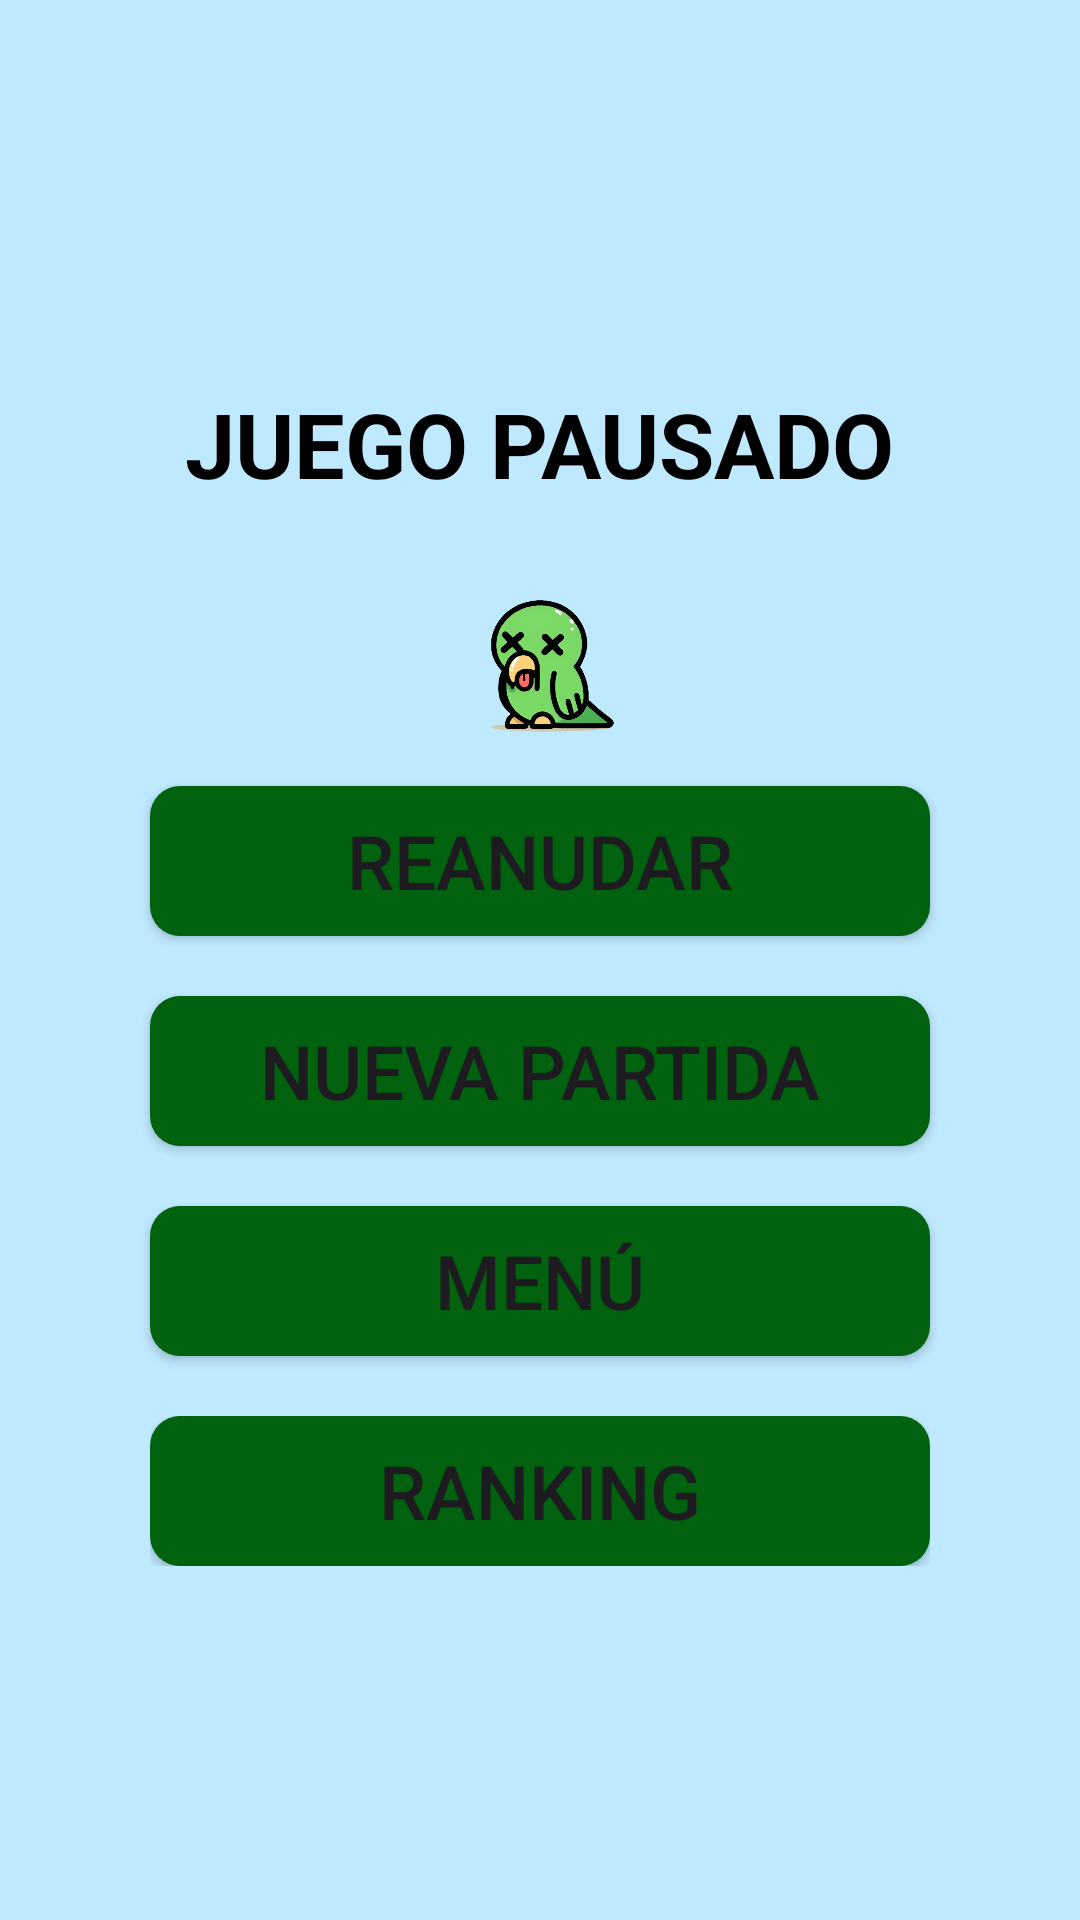

Write the Android layout XML for this screen, with the resource values it uses.
<!-- AndroidManifest.xml: application theme Theme.CotorrasKiller -->
<!-- res/layout/menu_juego.xml -->
<?xml version="1.0" encoding="utf-8"?>
<androidx.appcompat.widget.LinearLayoutCompat
    xmlns:android="http://schemas.android.com/apk/res/android"
    android:layout_width="match_parent"
    android:layout_height="match_parent"
    xmlns:app="http://schemas.android.com/apk/res-auto"
    android:orientation="vertical"
    android:gravity="center"
    android:layout_gravity="center"
    >


    <TextView
        android:id="@+id/tiempoTerminado"
        android:text="@string/juegoPausado"
        android:layout_width="wrap_content"
        android:layout_height="wrap_content"
        android:textColor="@color/black"
        android:textSize="30dp"
        android:textStyle="bold"
        android:padding="20dp"/>


    <ImageView
        android:layout_width="60dp"
        android:layout_height="60dp"
        android:layout_margin="2dp"
        android:layout_marginStart="15dp"
        android:src="@drawable/cotorra_dead" />
    <Button
        android:id="@+id/reanudarBtn"
        android:text="@string/reanudar"
        android:background="@drawable/estilo_btn"
        android:layout_width="260dp"
        android:layout_height="50dp"
        android:layout_margin="10dp"
        android:textSize="25dp"/>
    <Button
        android:id="@+id/juegarDeNuevoBtn"
        android:text="@string/nuevaPartida"
        android:background="@drawable/estilo_btn"
        android:layout_width="260dp"
        android:layout_height="50dp"
        android:layout_margin="10dp"
        android:textSize="25dp"/>
    <Button
        android:id="@+id/irMenuBtn"
        android:text="@string/irMenu"
        android:background="@drawable/estilo_btn"
        android:layout_width="260dp"
        android:layout_height="50dp"
        android:layout_margin="10dp"
        android:textSize="25dp"/>
    <RelativeLayout
        android:layout_width="260dp"
        android:layout_height="50dp"
        android:layout_margin="10dp"
        android:layout_marginBottom="20dp">
        <Button
            android:id="@+id/irRankingBtn"
            android:text="@string/irRanking"
            android:background="@drawable/estilo_btn"
            android:layout_width="match_parent"
            android:layout_height="match_parent"
            android:textSize="25dp"
            />
    </RelativeLayout>

</androidx.appcompat.widget.LinearLayoutCompat>
<!-- resources referenced by this layout -->
<resources>
  <color name="black">#000000</color>
  <!-- drawable estilo_btn (drawable) -->
  <?xml version="1.0" encoding="utf-8"?>
  <shape android:shape="rectangle"
      xmlns:android="http://schemas.android.com/apk/res/android">
  
      <solid android:color="@color/seed"/>
      <corners android:radius="10dp"/>
  
  </shape>
  <string name="irMenu">MENÚ</string>
  <string name="irRanking">RANKING</string>
  <string name="juegoPausado">JUEGO PAUSADO</string>
  <string name="nuevaPartida">NUEVA PARTIDA</string>
  <string name="reanudar">REANUDAR</string>
  <style name="Theme.CotorrasKiller" parent="Base.Theme.CotorrasKiller" />
  <color name="seed">#00610E</color>
  <color name="md_theme_light_primary">#166D1A</color>
  <color name="md_theme_light_onPrimary">#FFFFFF</color>
  <color name="md_theme_light_primaryContainer">#A0F793</color>
  <color name="md_theme_light_onPrimaryContainer">#002202</color>
  <color name="md_theme_light_secondary">#53634E</color>
  <color name="md_theme_light_onSecondary">#FFFFFF</color>
  <color name="md_theme_light_secondaryContainer">#D6E8CE</color>
  <color name="md_theme_light_onSecondaryContainer">#111F0F</color>
  <color name="md_theme_light_tertiary">#386569</color>
  <color name="md_theme_light_onTertiary">#FFFFFF</color>
  <color name="md_theme_light_tertiaryContainer">#BCEBEF</color>
  <color name="md_theme_light_onTertiaryContainer">#002022</color>
  <color name="md_theme_light_error">#BA1A1A</color>
  <color name="md_theme_light_errorContainer">#FFDAD6</color>
  <color name="md_theme_light_onError">#FFFFFF</color>
  <color name="md_theme_light_onErrorContainer">#410002</color>
  <color name="md_theme_light_background">#BFE9FF</color>
  <color name="md_theme_light_onBackground">#001F2A</color>
  <color name="md_theme_light_surface">#FAFCFF</color>
  <color name="md_theme_light_onSurface">#001F2A</color>
  <color name="md_theme_light_surfaceVariant">#DEE4D8</color>
  <color name="md_theme_light_onSurfaceVariant">#42493F</color>
  <color name="md_theme_light_outline">#73796E</color>
  <color name="md_theme_light_inverseOnSurface">#E1F4FF</color>
  <color name="md_theme_light_inverseSurface">#003547</color>
  <color name="md_theme_light_inversePrimary">#85DA79</color>
</resources>
